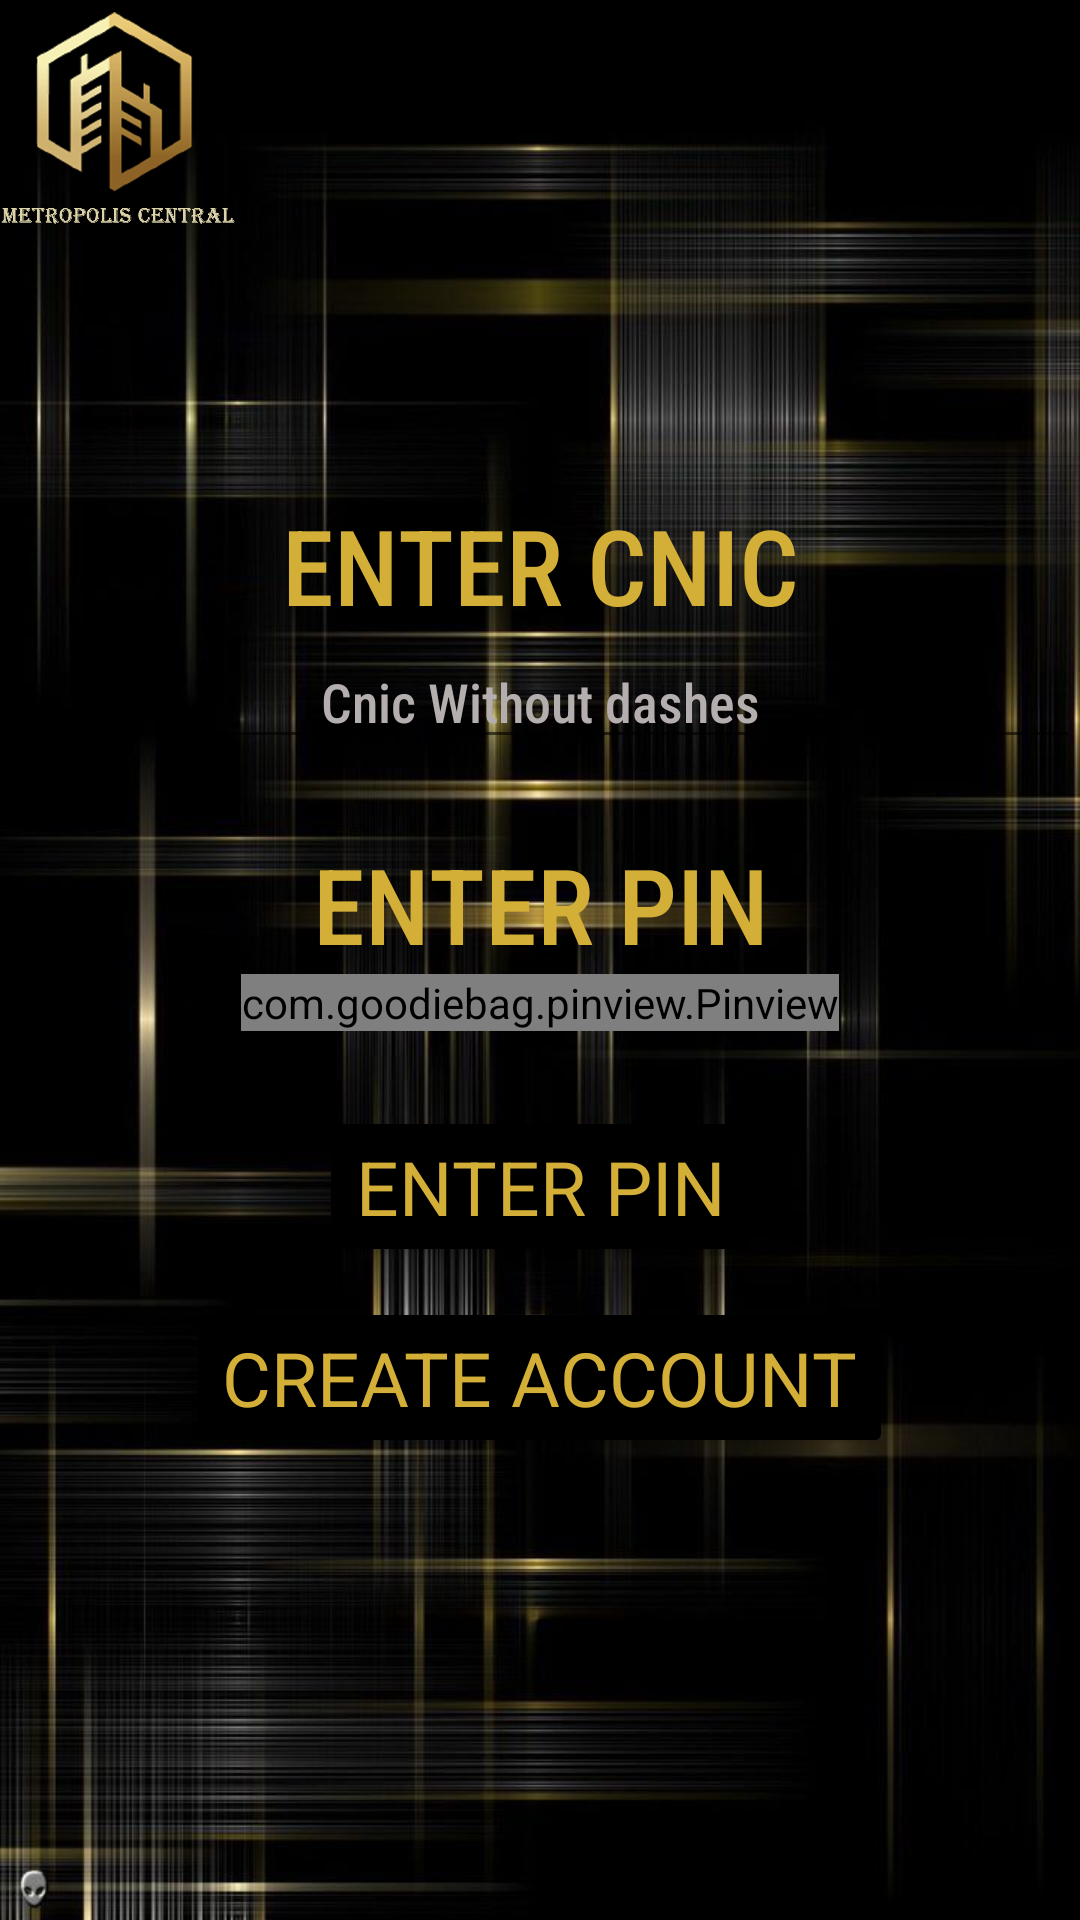

The Android layout XML behind this screen, and the referenced resources:
<!-- AndroidManifest.xml: application theme Theme.MetropolisCentralBank -->
<!-- res/layout/pin_code_screen.xml -->
<?xml version="1.0" encoding="utf-8"?>
<LinearLayout xmlns:android="http://schemas.android.com/apk/res/android"
    android:layout_width="match_parent"
    android:layout_height="match_parent"
    xmlns:app="http://schemas.android.com/apk/res-auto"
    android:background="@drawable/background"
    android:orientation="vertical">

    <ImageView
        android:layout_width="80dp"
        android:layout_height="80dp"
        android:src="@drawable/logo"/>


    <TextView
        android:layout_marginTop="85dp"
        android:layout_width="match_parent"
        android:layout_height="wrap_content"
        android:text="Enter cnic"
        android:textAllCaps="true"
        android:fontFamily="sans-serif-condensed-medium"
        android:textColor="@color/gold"
        android:textSize="35dp"
        android:textAlignment="center"
        />
    <EditText
        android:layout_width="match_parent"
        android:layout_height="wrap_content"
        android:layout_gravity="center"
        android:textAlignment="center"
        android:hint="Cnic Without dashes"
        android:textColorHint="@color/light_grey"
        android:textColor="@color/white"
        android:inputType="number"
        android:maxLength="13"
        android:textSize="18dp"
        android:fontFamily="sans-serif-condensed-medium"
        android:id="@+id/cnicTextBox"
        />


    <TextView
        android:layout_marginTop="25dp"
        android:layout_width="match_parent"
        android:layout_height="wrap_content"
        android:text="Enter pin"
        android:textAllCaps="true"
        android:fontFamily="sans-serif-condensed-medium"
        android:textColor="@color/gold"
        android:textSize="35dp"
        android:textAlignment="center"/>

    <com.goodiebag.pinview.Pinview
        android:layout_width="wrap_content"
        android:layout_height="wrap_content"
        app:pinLength="4"
        android:layout_gravity="center"
        app:pinWidth="35dp"
        android:minHeight="15dp"
        app:cursorVisible="true"
        app:forceKeyboard="true"
        app:pinBackground="@color/grey"
        app:inputType="number"
        android:id="@+id/pinOnlogIn"
        />

    <Button
        android:layout_marginTop="25dp"
        android:layout_width="wrap_content"
        android:layout_height="wrap_content"
        android:id="@+id/enterButton"
        android:layout_gravity="center"
        android:fontFamily="sans-serif"
        android:textColor="@color/gold"
        android:backgroundTint="@color/black"
        android:text="Enter Pin"
        android:textSize="25dp"
        />

    <Button

        android:layout_width="wrap_content"
        android:layout_height="wrap_content"
        android:id="@+id/createAccountButton"
        android:layout_gravity="center"
        android:text="Create Account"
        android:layout_marginTop="10dp"
        android:textColor="@color/gold"
        android:fontFamily="sans-serif"
        android:backgroundTint="@color/black"
        android:textSize="25dp"
        />


</LinearLayout>
<!-- resources referenced by this layout -->
<resources>
  <color name="black">#FF000000</color>
  <color name="gold">#D4AF37</color>
  <color name="grey">#676767</color>
  <color name="light_grey">#B5AEAE</color>
  <color name="white">#FFFFFFFF</color>
  <!-- drawable background: jpg bitmap (drawable-v24, 71947 bytes) -->
  <!-- drawable logo: png bitmap (drawable, 172235 bytes) -->
  <style name="Theme.MetropolisCentralBank" parent="Theme.MaterialComponents.DayNight.DarkActionBar">
          
          <item name="colorPrimary">@color/black</item>
          <item name="colorPrimaryVariant">@color/black</item>
          <item name="colorOnPrimary">@color/white</item>
          
          <item name="colorSecondary">@color/black</item>
          <item name="colorSecondaryVariant">@color/black</item>
          <item name="colorOnSecondary">@color/black</item>
          
          <item name="android:statusBarColor" tools:targetApi="l">?attr/colorPrimaryVariant</item>
          
      </style>
</resources>
